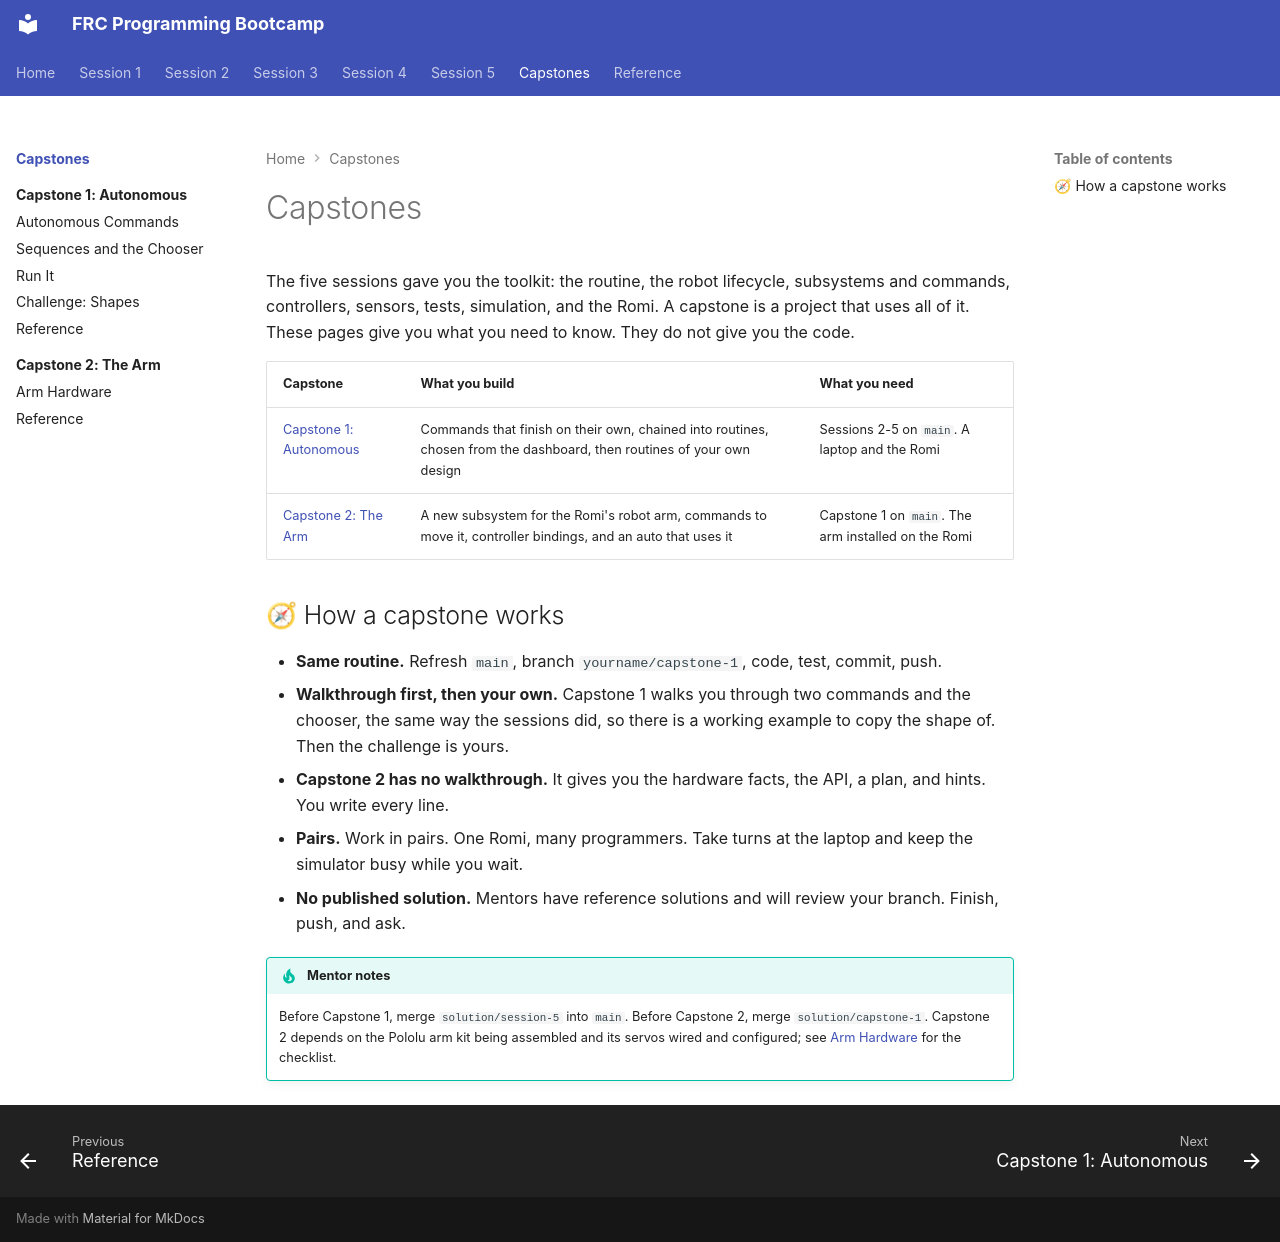

repository: cmlccie/bootstrap · page: capstones/index.html · generator: mkdocs

# Capstones

The five sessions gave you the toolkit: the routine, the robot lifecycle, subsystems and commands, controllers, sensors, tests, simulation, and the Romi. A capstone is a project that uses all of it. These pages give you what you need to know. They do not give you the code.

| Capstone | What you build | What you need |
| -------- | -------------- | ------------- |
| [Capstone 1: Autonomous](autonomous/index.md) | Commands that finish on their own, chained into routines, chosen from the dashboard, then routines of your own design | Sessions 2-5 on `main`. A laptop and the Romi |
| [Capstone 2: The Arm](arm/index.md) | A new subsystem for the Romi's robot arm, commands to move it, controller bindings, and an auto that uses it | Capstone 1 on `main`. The arm installed on the Romi |

## 🧭 How a capstone works

- **Same routine.** Refresh `main`, branch `yourname/capstone-1`, code, test, commit, push.
- **Walkthrough first, then your own.** Capstone 1 walks you through two commands and the chooser, the same way the sessions did, so there is a working example to copy the shape of. Then the challenge is yours.
- **Capstone 2 has no walkthrough.** It gives you the hardware facts, the API, a plan, and hints. You write every line.
- **Pairs.** Work in pairs. One Romi, many programmers. Take turns at the laptop and keep the simulator busy while you wait.
- **No published solution.** Mentors have reference solutions and will review your branch. Finish, push, and ask.

!!! tip "Mentor notes"

    Before Capstone 1, merge `solution/session-5` into `main`. Before Capstone 2, merge `solution/capstone-1`. Capstone 2 depends on the Pololu arm kit being assembled and its servos wired and configured; see [Arm Hardware](arm/arm-hardware.md) for the checklist.
